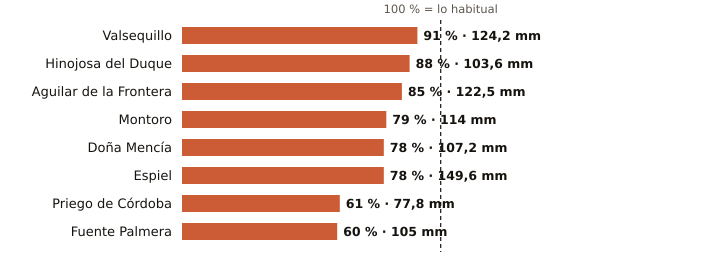

The file beside this chart, header and first rows:
estacion, provincia, indicativo, mm_otono, referencia_mm, pct, periodo_referencia, hasta, hora
Valsequillo, Córdoba, 4263X, 124.2, 135.8, 91, 2008-2025, 2026-11-25, 14
Hinojosa del Duque, Córdoba, 4267X, 103.6, 118.1, 88, 2002-2025, 2026-11-25, 15
Aguilar de la Frontera, Córdoba, 5624X, 122.5, 144.6, 85, 2006-2025, 2026-11-25, 14
Montoro, Córdoba, 5361X, 114.0, 143.5, 79, 2008-2025, 2026-11-25, 14
Doña Mencía, Córdoba, 5427X, 107.2, 138.3, 78, 1991-2020, 2026-11-25, 15
Espiel, Córdoba, 5459X, 149.6, 190.8, 78, 2010-2025, 2026-11-25, 14
Priego de Córdoba, Córdoba, 5412X, 77.8, 128.0, 61, 2008-2023, 2026-11-25, 15
Fuente Palmera, Córdoba, 5470, 105.0, 175.0, 60, 2009-2025, 2026-11-25, 14
